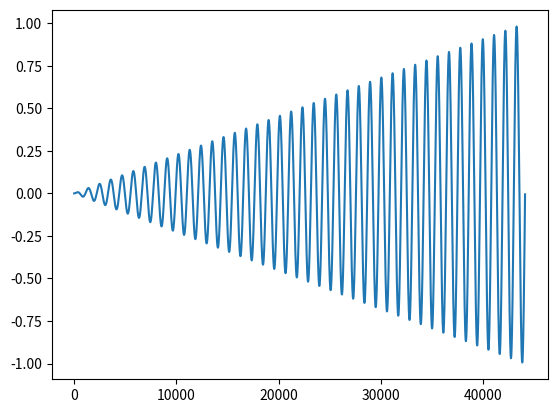

Generate this figure with matplotlib:
import math
import matplotlib.pyplot as plt

samplerate = 44100
frequency = 40
duration = 1.0
total_num_of_samples = int(samplerate * duration)

amplitude_start = 0.0
amplitude_target = 1.0

sinewave = []

for i in range(total_num_of_samples):
    weight = i / total_num_of_samples
    amplitude_current = (amplitude_start * (1.0 - weight)) + (amplitude_target * weight)
    time = i / samplerate
    sinewave.append(amplitude_current * math.sin(2 * math.pi * frequency * time))

####################################

threshold = 0.5
ratio = 2

for i in range(total_num_of_samples):
    sinewave[i] = sinewave[i]

####################################

plt.plot(sinewave)
plt.show()
